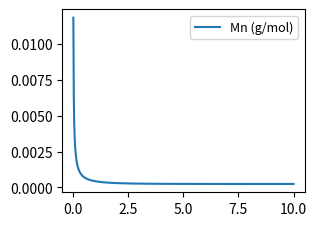
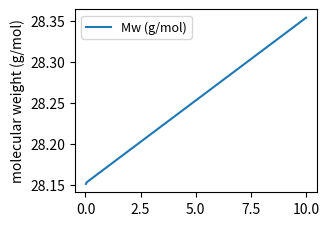
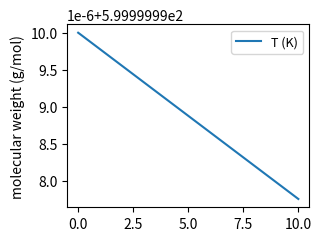

Generate these figures, in order, with matplotlib:
# %%
# Importing Packages
# %%
import numpy as np
import matplotlib.pyplot as plt
from scipy.integrate import odeint

# %%
# Defning Key Variables
# %%
kd_test = 0.8
kp_test = 15
ktc_test = 0.02
ktd_test = 0.02
ktrm_test = 0.6
ktrp_test = 0.04
# kp >> ktrm > kd >> ktc, ktd, ktrp 순서여야함
f_test = 0.8 # Initiator efficiency (80% assumed)

par_list = [kd_test, kp_test, ktc_test, ktd_test, 
            ktrm_test, ktrp_test, f_test,]

   
Tc_const = 200+273 # K
dH_p = -100*1000 # 100 kJ/mol = 100,000 J/mol
Mw_mono = 28.05# g/mol

# Dnesity (rho)
P_assu = 3000*1E5 # 3000 bar (1E8 Pa) & 150+273 K
T_assu = 150+273  # K
R_gas = 8.3145    # J/mol/K
C_assu = P_assu*R_gas*T_assu # mol/m^3
rho = Mw_mono*C_assu # g/m^3

# Heat capacity Cp
Cp_C2 = 42.9  # J/mol/K
Cp_ass = Cp_C2/Mw_mono  # J/g/K

# Overall heat transfer coefficients (U)
U_heat = 2000    # J/s/m^2/K

# Diameter
D = 0.10       # 10 cm = 0.10 m 
# %%
# Form of ODE equations

def rxn1(y,t,arg_list):
    lamb0 = y[0]
    lamb1 = y[1]
    lamb2 = y[2]
    mu0 = y[3]
    mu1 = y[4]
    mu2 = y[5]
    ini = y[6]
    mono = y[7]
    T = y[8]
    kd, kp, ktc, ktd, ktrm, ktrp, f = arg_list

    # mu3 from Schulz-Zimm distribution (gamma distribution assumptio)
    # Hulburt & Katz approximation
    mu3_guess = mu2*(2*mu0*mu2 - mu1**2)/(mu0+1E-6)/(mu1+1E-6)
    mu3 = max(mu3_guess, 0)
    
    # Initiator and monomor consumption
    dini_dt = -kd*ini
    dmono_dt = -kp*mono*lamb0
    
    # Growth radical moment (0th, 1st, 2nd)
    # lamb0
    dlamb0_dt = 2*f*kd*ini - (ktc+ktd)*lamb0**2
    # lamb1
    term1_1 = kp*mono*lamb0
    term1_2 = ktrm*mono*(lamb0-lamb1)
    term1_3 = ktrp*(lamb0*mu2 - lamb1*mu1)
    term1_4 = -(ktc+ktd)*lamb0*lamb1
    dlamb1_dt =  term1_1 + term1_2 + term1_3+term1_4
    # lamb2
    term2_1 = kp*mono*(2*lamb1+lamb0)
    term2_2 = ktrm*mono*(lamb0 - lamb2)
    term2_3 = ktrp*(lamb0*mu3 - lamb2*mu1)
    term2_4 = -(ktc+ktd)*lamb0*lamb2
    dlamb2_dt = term2_1 + term2_2 + term2_3 + term2_4

    # Growth of dead polymer moment
    # mu0
    term3_1 = ktrm*mono*lamb0
    term3_2 = (0.5*ktc+ktd)*lamb0**2
    # term3_3 = -ktrp*lamb0*mu1 # Claude 가 찾은 오류
    dmu0_dt = term3_1 + term3_2 
    # mu1
    dmu1_dt = ktrm*mono*lamb1 + (ktc+ktd)*lamb0*lamb1
    dmu1_dt += ktrp*(lamb1*mu1 - lamb0*mu2) # Claude가 찾은 오류
    # mu2
    term4_1 = ktrm*mono*lamb2
    term4_2 = ktd*lamb0*lamb2
    term4_3 = ktc*(lamb0*lamb2+lamb1**2)
    dmu2_dt = term4_1 +term4_2+term4_3
    dmu2_dt += ktrp*(lamb2*mu1 - lamb0*mu3)

    # Energy balance (T)
    dT_dt = (-dH_p)/rho/Cp_ass*kp*mono*lamb0 - 4*U_heat/rho/Cp_ass/D*(T-Tc_const)

    # Overall -> return
    dydt_list = [dlamb0_dt, dlamb1_dt, dlamb2_dt,
                 dmu0_dt, dmu1_dt, dmu2_dt,
                 dini_dt, dmono_dt, dT_dt]
    dy_dt = np.array(dydt_list)
    return dy_dt

# %%
# Initial conditions
# %%
mono_0 = 2.005E4 # mol/L at 1000 bar 600 K
ini_0 = 0.2
T_0 = 600   # K
y0 = np.zeros([9,])
y0[6] = mono_0
y0[7] = ini_0
y0[8] = T_0
# %%
t_ran = np.arange(0,10.01, 0.02)
y_res = odeint(rxn1,y0,t_ran, args = (par_list,),)

# %%
# Molecular weights: Mn, Mw, PDI
# Mn: 수평균분자량 number-average Molecular weight)
lamb0_res = y_res[:,0]
lamb1_res = y_res[:,1]
lamb2_res = y_res[:,2]
mu0_res = y_res[:,3]
mu1_res = y_res[:,4]
mu2_res = y_res[:,5]
ini_res = y_res[:,6]
mono_res = y_res[:,7]
T_res = y_res[:,8]

Mn_res = Mw_mono*(lamb1_res+mu1_res)/(lamb0_res+mu0_res)
Mw_res = Mw_mono*(lamb2_res+mu2_res)/(lamb1_res+mu1_res)
PDI_res = Mw_res/Mn_res
# %%
# Graph
# %%
plt.figure(figsize=[5/1.6, 3.8/1.6], dpi=300)
plt.plot(t_ran, Mn_res, 
         label = 'Mn (g/mol)')
plt.legend(fontsize= 9)

plt.figure(figsize=[5/1.6, 3.8/1.6], dpi=300)
plt.plot(t_ran, Mw_res, 
         label = 'Mw (g/mol)')
plt.ylabel('molecular weight (g/mol)')
plt.legend(fontsize= 9)

plt.figure(figsize=[5/1.6, 3.8/1.6], dpi=300)
plt.plot(t_ran, T_res, 
         label = 'T (K)')
plt.ylabel('molecular weight (g/mol)')
plt.legend(fontsize= 9)

plt.show()

# %%
#plt.plot(t_ran, y_res[:,-2])
#plt.show()
# %%
